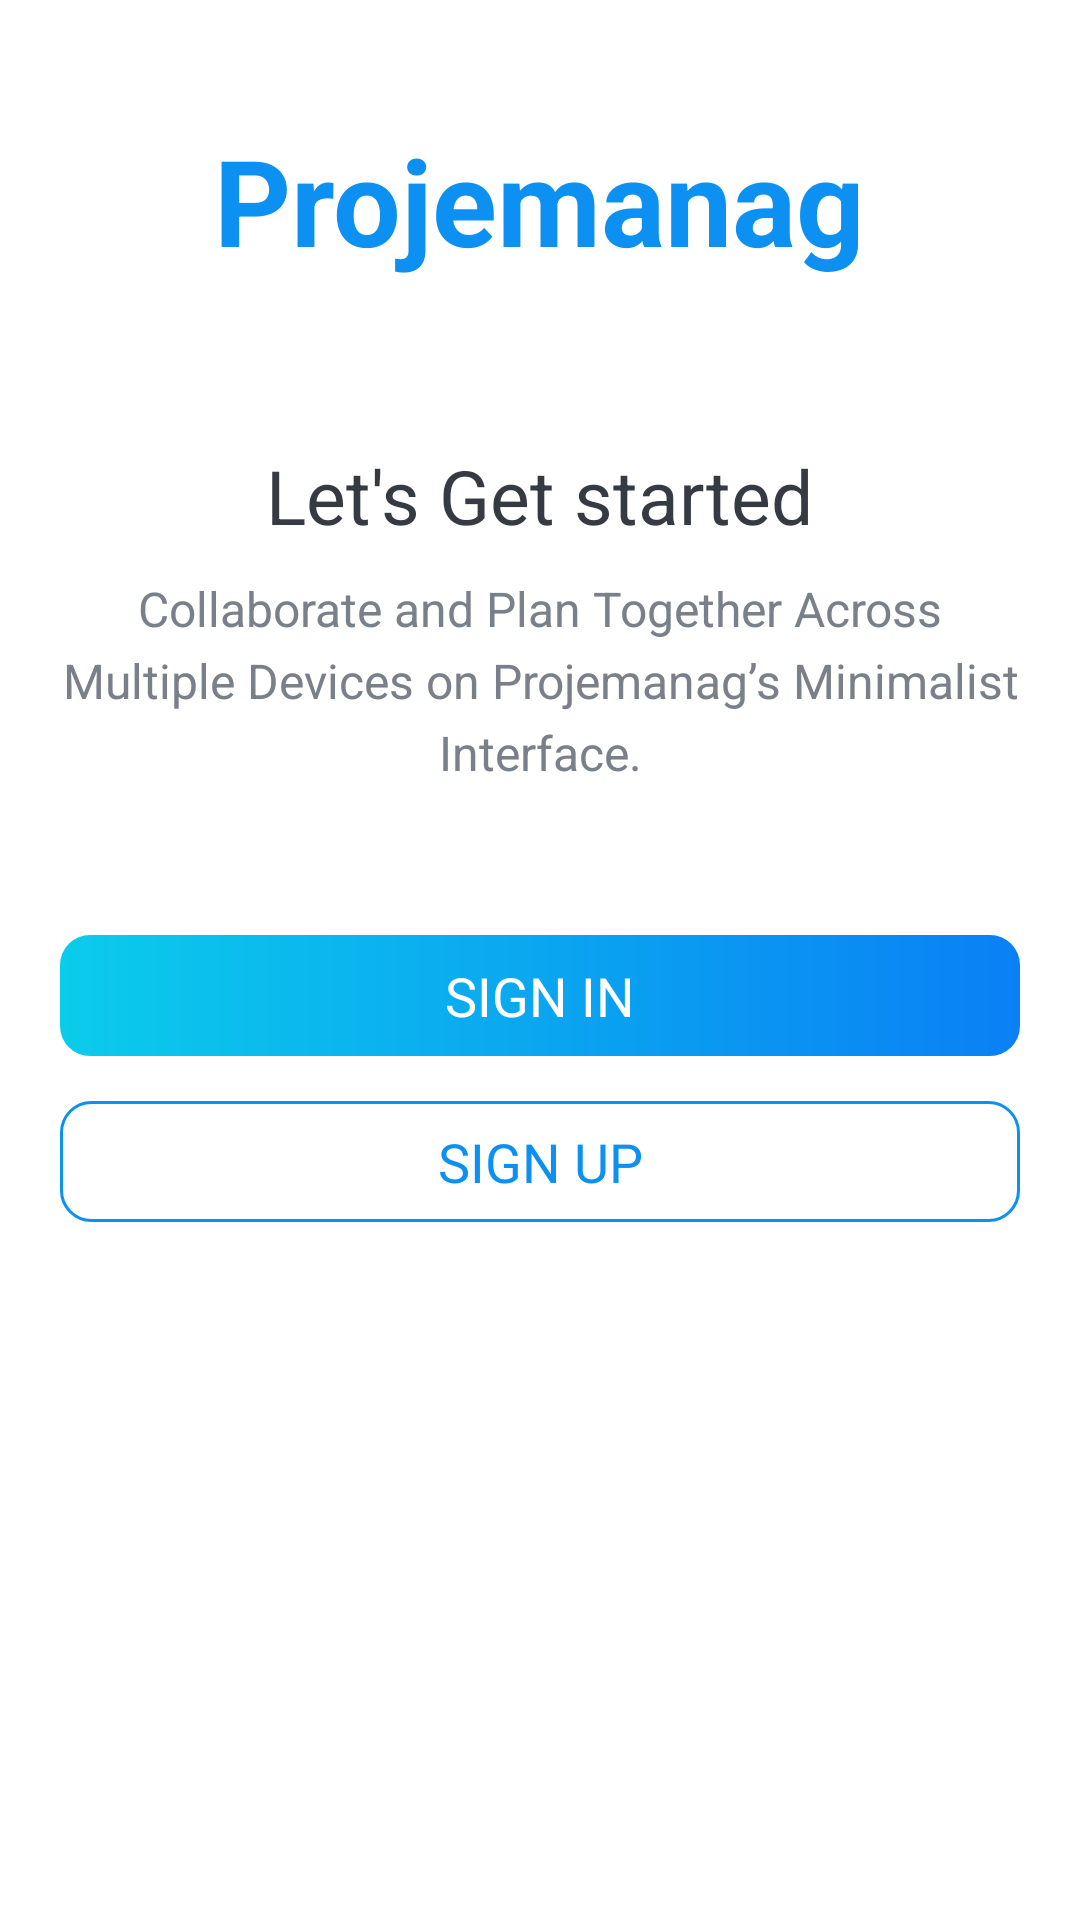

Android layout source for this screen:
<!-- AndroidManifest.xml: application theme Theme.Projemanag -->
<!-- res/layout/activity_intro.xml -->
<?xml version="1.0" encoding="UTF-8"?>
    <LinearLayout tools:context=".activities.Intro"
    android:orientation="vertical"
    android:gravity="center_horizontal"
    android:background="@drawable/intro_background"
    android:layout_height="match_parent"
    android:layout_width="match_parent"
    xmlns:tools="http://schemas.android.com/tools"
    xmlns:android="http://schemas.android.com/apk/res/android">
        <TextView
            android:layout_height="wrap_content"
            android:layout_width="wrap_content"
            android:textStyle="bold"
            android:textSize="@dimen/intro_screen_title_text_size"
            android:textColor="@color/colorAccent"
            android:text="@string/app_name"
            android:layout_marginTop="@dimen/intro_screen_title_text_marginTop"
            android:id="@+id/tv_app_name_intro"/>
        <ImageView
            android:layout_height="wrap_content"
            android:layout_width="wrap_content"
            android:layout_marginTop="@dimen/intro_screen_image_marginTop"
            android:src="@drawable/ic_task_image"
            android:contentDescription="@string/image_contentDescription"/>
        <TextView
            android:layout_height="wrap_content"
            android:layout_width="wrap_content"
            android:textSize="@dimen/lets_get_started_text_size"
            android:textColor="@color/primary_text_color"
            android:text="@string/let_s_get_started_text"
            android:layout_marginTop="@dimen/lets_get_started_text_marginTop"/>
        <TextView
            android:gravity="center"
            android:layout_height="wrap_content"
            android:layout_width="match_parent"
            android:textSize="@dimen/intro_text_size"
            android:textColor="@color/secondary_text_color"
            android:text="@string/intro_text_description"
            android:layout_marginTop="@dimen/intro_text_marginTop"
            android:lineSpacingExtra="@dimen/intro_text_line_spacing_extra"
            android:layout_marginEnd="@dimen/intro_text_marginStartEnd"
            android:layout_marginStart="@dimen/intro_text_marginStartEnd"/>
        <Button
            android:gravity="center"
            android:background="@drawable/shape_button_rounded"
            android:layout_height="wrap_content"
            android:layout_width="match_parent"
            android:textSize="@dimen/btn_text_size"
            android:textColor="@android:color/white"
            android:text="@string/sign_in"
            android:layout_marginTop="@dimen/intro_screen_sign_in_btn_marginTop"
            android:id="@+id/btn_sign_in_intro"
            android:layout_marginEnd="@dimen/btn_marginStartEnd"
            android:layout_marginStart="@dimen/btn_marginStartEnd"
            android:paddingBottom="@dimen/btn_paddingTopBottom"
            android:paddingTop="@dimen/btn_paddingTopBottom"
            android:foreground="?attr/selectableItemBackground"
            android:layout_gravity="center"/>
        <Button
            android:gravity="center"
            android:background="@drawable/white_border_shape_button_rounded"
            android:layout_height="wrap_content"
            android:layout_width="match_parent"
            android:textSize="@dimen/btn_text_size"
            android:textColor="@color/colorAccent"
            android:text="@string/sign_up"
            android:layout_marginTop="@dimen/intro_screen_sign_up_btn_marginTop"
            android:id="@+id/btn_sign_up_intro"
            android:layout_marginEnd="@dimen/btn_marginStartEnd"
            android:layout_marginStart="@dimen/btn_marginStartEnd"
            android:paddingBottom="@dimen/btn_paddingTopBottom"
            android:paddingTop="@dimen/btn_paddingTopBottom"
            android:foreground="?attr/selectableItemBackground"
            android:layout_gravity="center"/>
</LinearLayout>
<!-- resources referenced by this layout -->
<resources>
  <color name="colorAccent">#0C90F1</color>
  <color name="primary_text_color">#363A43</color>
  <color name="secondary_text_color">#7A8089</color>
  <dimen name="btn_marginStartEnd">20dp</dimen>
  <dimen name="btn_paddingTopBottom">8dp</dimen>
  <dimen name="btn_text_size">18sp</dimen>
  <dimen name="intro_screen_image_marginTop">30dp</dimen>
  <dimen name="intro_screen_sign_in_btn_marginTop">50dp</dimen>
  <dimen name="intro_screen_sign_up_btn_marginTop">15dp</dimen>
  <dimen name="intro_screen_title_text_marginTop">40dp</dimen>
  <dimen name="intro_screen_title_text_size">40sp</dimen>
  <dimen name="intro_text_line_spacing_extra">5dp</dimen>
  <dimen name="intro_text_marginStartEnd">20dp</dimen>
  <dimen name="intro_text_marginTop">10dp</dimen>
  <dimen name="intro_text_size">16sp</dimen>
  <dimen name="lets_get_started_text_marginTop">25dp</dimen>
  <dimen name="lets_get_started_text_size">25sp</dimen>
  <!-- drawable shape_button_rounded (drawable) -->
  <?xml version="1.0" encoding="utf-8"?>
  <shape xmlns:android="http://schemas.android.com/apk/res/android"
      android:shape="rectangle">
  
      <gradient
          android:type="linear"
          android:angle="360"
          android:startColor="#0bcceb"
          android:endColor="#0a80f5"/>
  
      <corners android:radius="10dp"/>
  
  </shape>
  <!-- drawable white_border_shape_button_rounded (drawable) -->
  <?xml version="1.0" encoding="utf-8"?>
  <shape xmlns:android="http://schemas.android.com/apk/res/android"
      android:shape="rectangle">
      <stroke android:color="#0c90f1"
          android:width="1dp"
          />
      <solid android:color="@color/white"/>
      <corners android:radius="10dp"/>
  </shape>
  <string name="app_name">Projemanag</string>
  <string name="image_contentDescription">image</string>
  <string name="intro_text_description">Collaborate and Plan Together Across Multiple Devices on Projemanag’s Minimalist Interface.</string>
  <string name="let_s_get_started_text">Let\'s Get started</string>
  <string name="sign_in">SIGN IN</string>
  <string name="sign_up">SIGN UP</string>
  <color name="white">#FFFFFFFF</color>
</resources>
